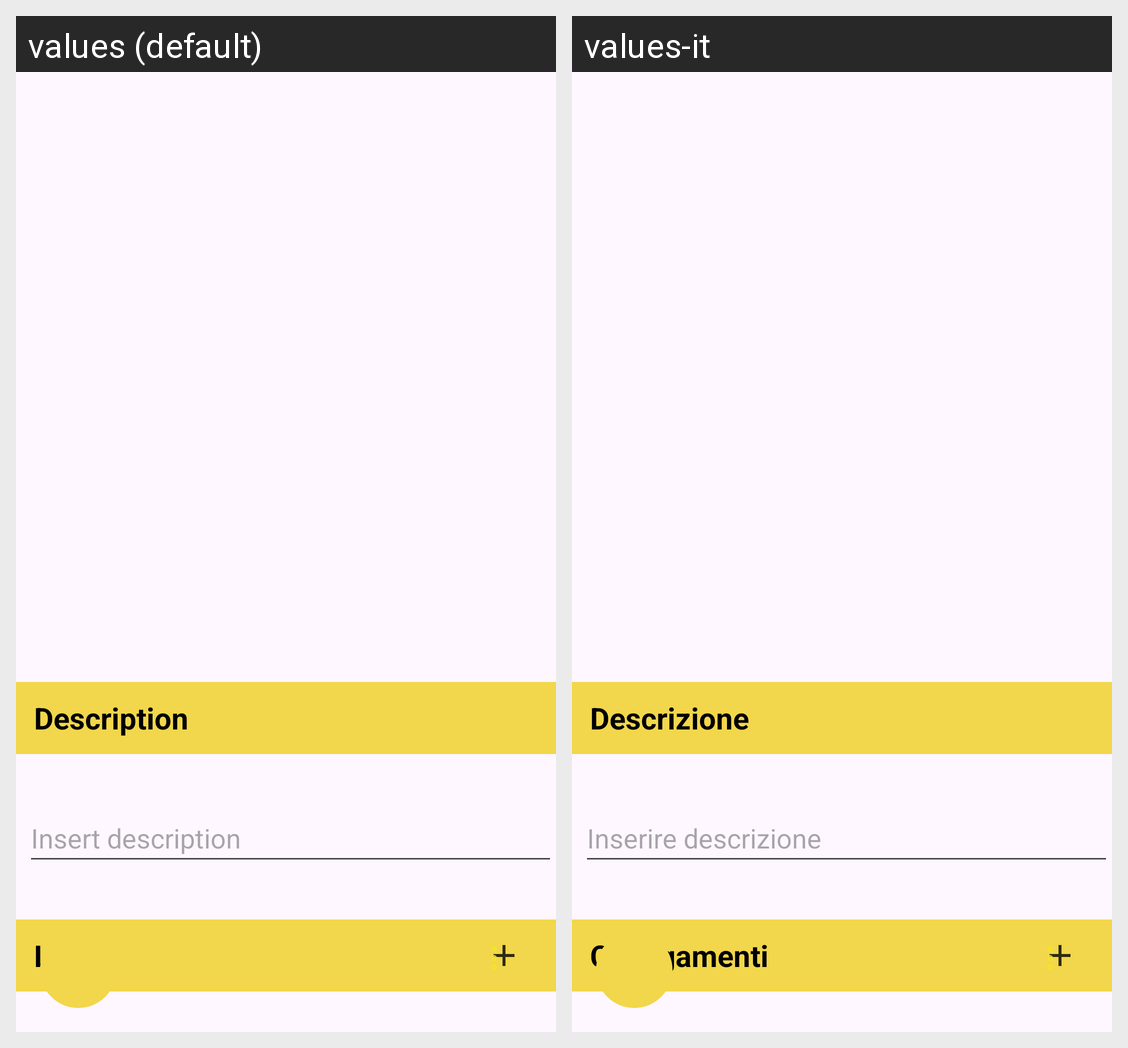

The same Android screen rendered under two of its app's locales, left to right. List the strings drawn on it with the default value and each locale's translation.
Android screen res/layout/activity_entity.xml rendered under 2 locales, left to right: values (default), values-it. Device: Nexus 5 (rendered at 1080×1920; each locale shown at half size, 540×960, under a caption strip naming it); theme Theme.PersonalCodex.
Strings drawn on this screen, with the default value and each locale's value (text and hints the layout hard-codes, and strings that could not be matched under every locale, appear in the picture but are not listed):

txtDescription
  values: Description
  values-it: Descrizione

hintEntityDescription
  values: Insert description
  values-it: Inserire descrizione

txtLinks
  values: Links
  values-it: Collegamenti
